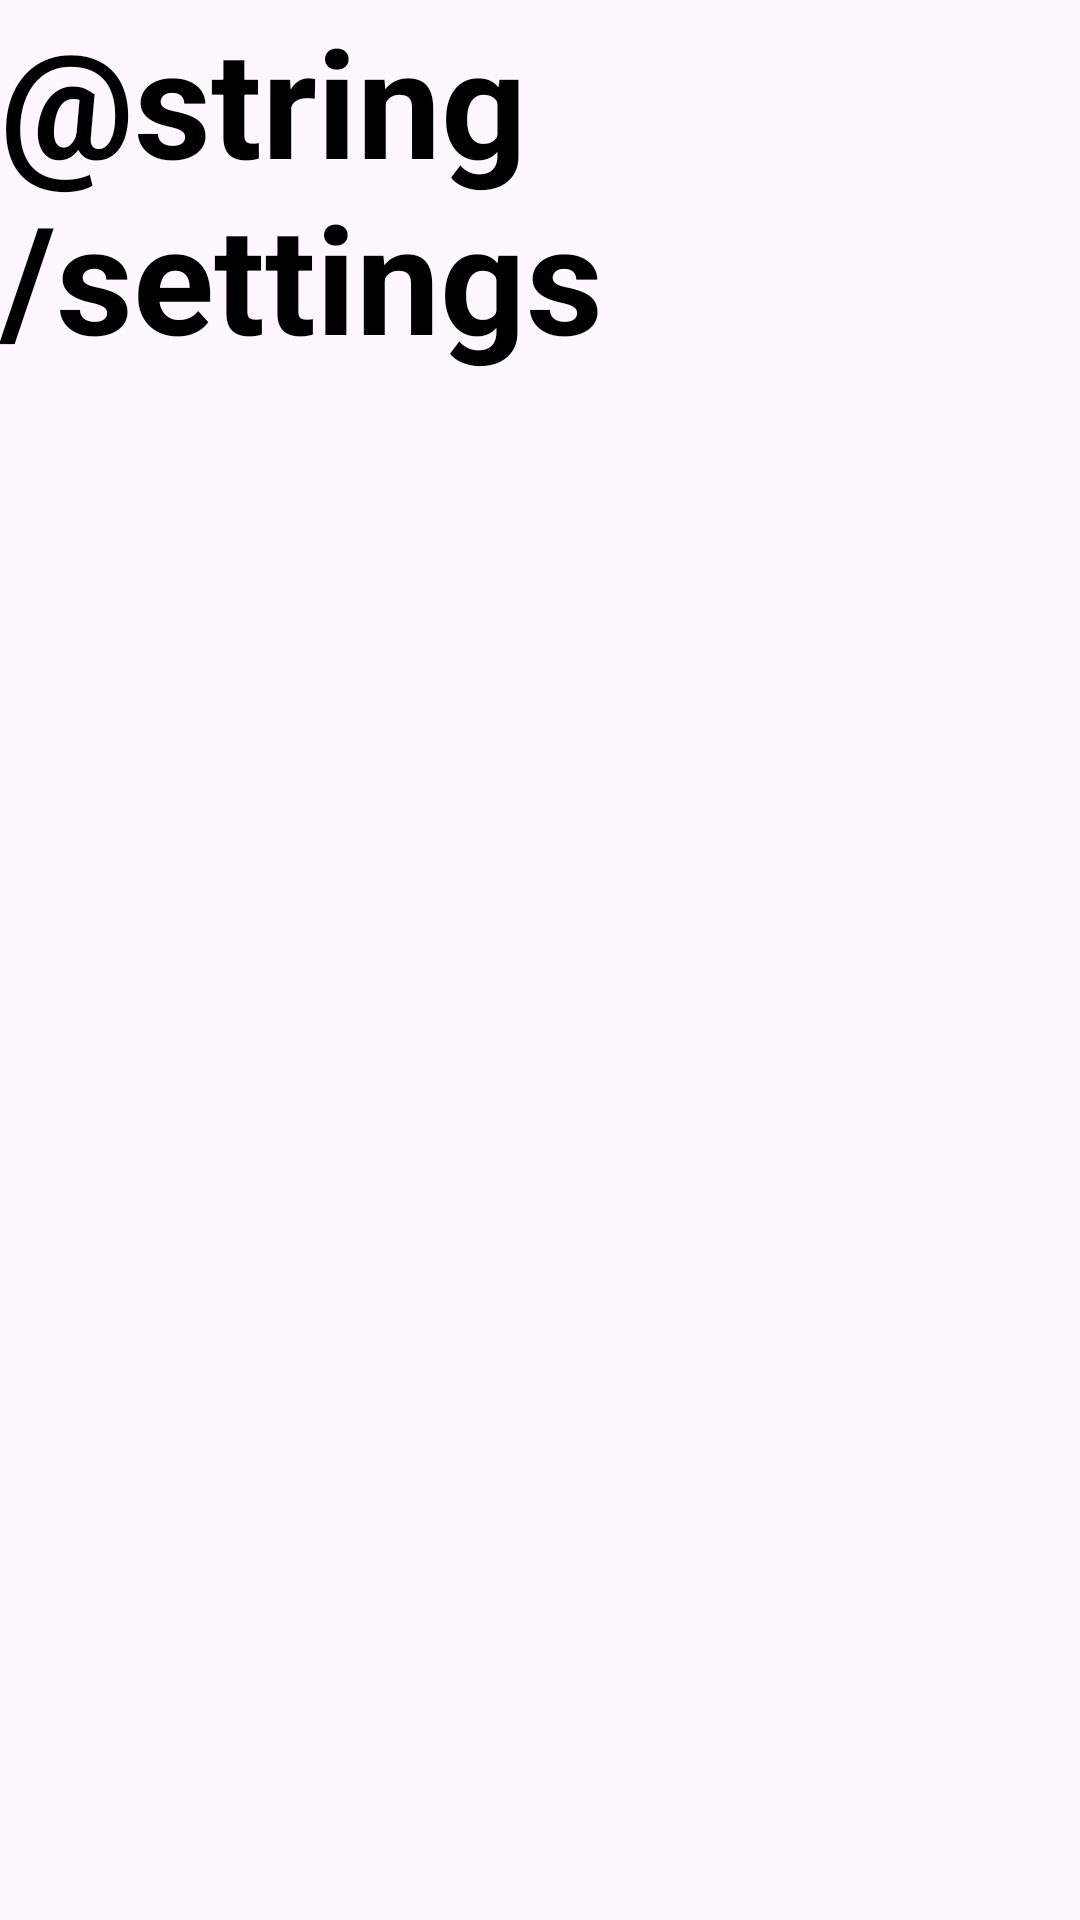

Here is an Android app screen rendered from its layout file. Give the layout XML and the strings, colors and styles it references.
<!-- AndroidManifest.xml: application theme Base.Theme.BusinessTaxCalculator -->
<!-- res/layout/fragment_settings.xml -->
<?xml version="1.0" encoding="utf-8"?>
<RelativeLayout
    xmlns:android="http://schemas.android.com/apk/res/android"
    xmlns:tools="http://schemas.android.com/tools"
    android:layout_width="match_parent"
    android:layout_height="match_parent"
    tools:context=".ui.settings.SettingsFragment">

    <TextView
        android:layout_width="match_parent"
        android:layout_height="@dimen/dp200"
        android:text="@string/settings"
        android:textSize="@dimen/sp50"
        android:textStyle="bold"
        android:textColor="@color/black" />

</RelativeLayout>
<!-- resources referenced by this layout -->
<resources>
  <color name="black">#FF000000</color>
  <dimen name="dp200">200dp</dimen>
  <dimen name="sp50">50sp</dimen>
  <style name="Base.Theme.BusinessTaxCalculator" parent="Theme.Material3.DayNight.NoActionBar">
          
          
      </style>
</resources>
